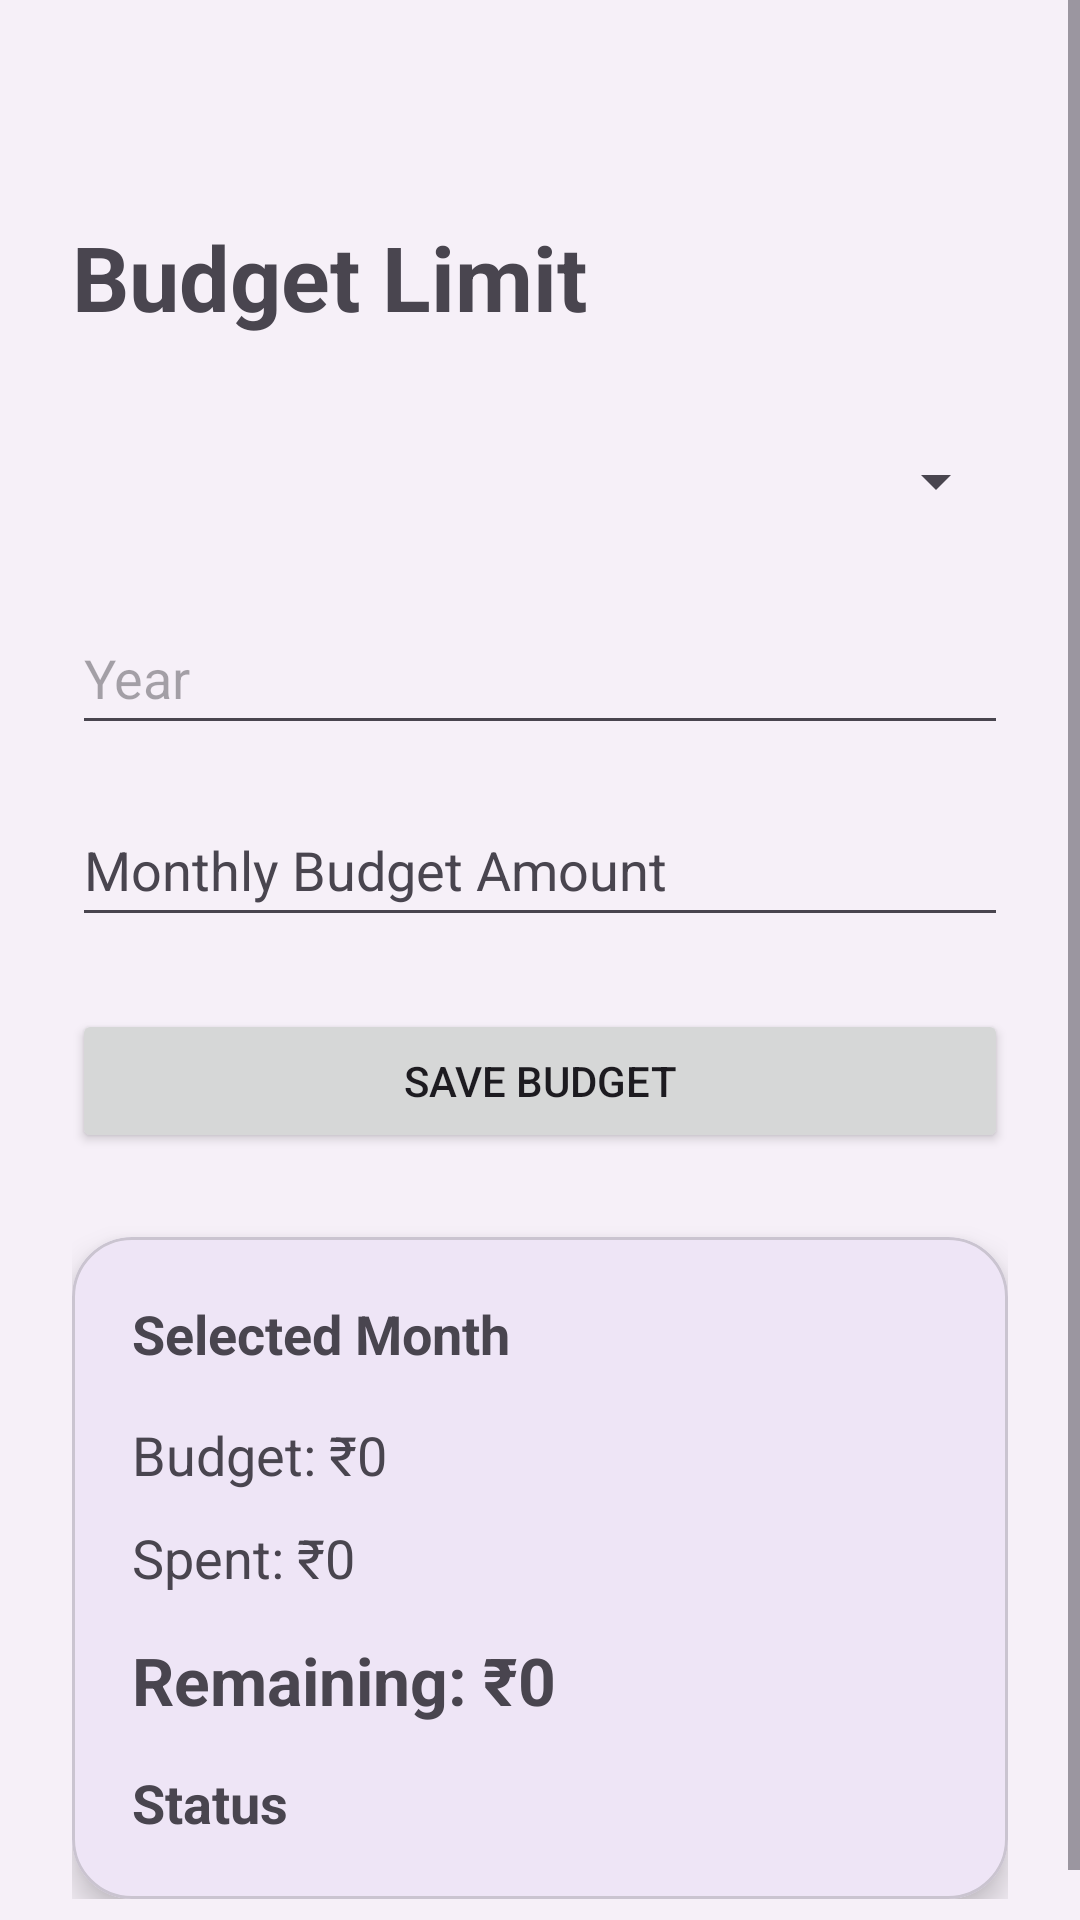

Produce the Android XML layout that renders to this screen, including the resource entries it uses.
<!-- AndroidManifest.xml: application theme Theme.ExpenseTracker -->
<!-- res/layout/activity_budget.xml -->
<?xml version="1.0" encoding="utf-8"?>
<ScrollView xmlns:android="http://schemas.android.com/apk/res/android"
    xmlns:app="http://schemas.android.com/apk/res-auto"
    android:layout_width="match_parent"
    android:layout_height="match_parent"
    android:fillViewport="true">

    <LinearLayout
        android:layout_width="match_parent"
        android:layout_height="wrap_content"
        android:orientation="vertical"
        android:padding="24dp">

        <TextView
            android:layout_width="match_parent"
            android:layout_height="wrap_content"
            android:layout_marginTop="48dp"
            android:text="@string/budget_limit"
            android:textSize="30sp"
            android:textStyle="bold" />

        <Spinner
            android:id="@+id/spinnerMonth"
            android:layout_width="match_parent"
            android:layout_height="wrap_content"
            android:layout_marginTop="24dp"
            android:minHeight="48dp" />

        <EditText
            android:id="@+id/etYear"
            android:layout_width="match_parent"
            android:layout_height="wrap_content"
            android:layout_marginTop="16dp"
            android:importantForAutofill="no"
            android:hint="@string/year"
            android:inputType="number"
            android:minHeight="48dp" />

        <EditText
            android:id="@+id/etBudgetAmount"
            android:layout_width="match_parent"
            android:layout_height="wrap_content"
            android:layout_marginTop="16dp"
            android:importantForAutofill="no"
            android:hint="@string/monthly_budget_amount"
            android:inputType="numberDecimal"
            android:minHeight="48dp"
            android:textColorHint="?android:attr/textColorSecondary" />

        <Button
            android:id="@+id/btnSaveBudget"
            android:layout_width="match_parent"
            android:layout_height="wrap_content"
            android:layout_marginTop="24dp"
            android:text="@string/save_budget" />

        <com.google.android.material.card.MaterialCardView
            android:layout_width="match_parent"
            android:layout_height="wrap_content"
            android:layout_marginTop="28dp"
            app:cardCornerRadius="20dp"
            app:cardElevation="6dp">

            <LinearLayout
                android:layout_width="match_parent"
                android:layout_height="wrap_content"
                android:orientation="vertical"
                android:padding="20dp">

                <TextView
                    android:id="@+id/tvBudgetMonth"
                    android:layout_width="match_parent"
                    android:layout_height="wrap_content"
                    android:text="@string/selected_month"
                    android:textSize="18sp"
                    android:textStyle="bold" />

                <TextView
                    android:id="@+id/tvBudgetLimit"
                    android:layout_width="match_parent"
                    android:layout_height="wrap_content"
                    android:layout_marginTop="16dp"
                    android:text="@string/budget_zero"
                    android:textSize="18sp" />

                <TextView
                    android:id="@+id/tvSpent"
                    android:layout_width="match_parent"
                    android:layout_height="wrap_content"
                    android:layout_marginTop="10dp"
                    android:text="@string/spent_zero"
                    android:textSize="18sp" />

                <TextView
                    android:id="@+id/tvRemaining"
                    android:layout_width="match_parent"
                    android:layout_height="wrap_content"
                    android:layout_marginTop="14dp"
                    android:text="@string/remaining_zero"
                    android:textSize="22sp"
                    android:textStyle="bold" />

                <TextView
                    android:id="@+id/tvBudgetStatus"
                    android:layout_width="match_parent"
                    android:layout_height="wrap_content"
                    android:layout_marginTop="14dp"
                    android:text="@string/status"
                    android:textSize="18sp"
                    android:textStyle="bold" />

            </LinearLayout>

        </com.google.android.material.card.MaterialCardView>

    </LinearLayout>

</ScrollView>
<!-- resources referenced by this layout -->
<resources>
  <string name="budget_limit">Budget Limit</string>
  <string name="budget_zero">Budget: ₹0</string>
  <string name="monthly_budget_amount">Monthly Budget Amount</string>
  <string name="remaining_zero">Remaining: ₹0</string>
  <string name="save_budget">Save Budget</string>
  <string name="selected_month">Selected Month</string>
  <string name="spent_zero">Spent: ₹0</string>
  <string name="status">Status</string>
  <string name="year">Year</string>
  <style name="Theme.ExpenseTracker" parent="Base.Theme.ExpenseTracker" />
  <style name="Base.Theme.ExpenseTracker" parent="Theme.Material3.DayNight.NoActionBar">
  
          <item name="colorPrimary">@color/purple_primary</item>
          <item name="colorSecondary">@color/purple_secondary</item>
  
          <item name="android:statusBarColor">@color/purple_primary</item>
  
          <item name="android:windowBackground">
              @color/background_light
          </item>
  
      </style>
  <color name="purple_primary">#6A4FB3</color>
  <color name="purple_secondary">#8E7CC3</color>
  <color name="background_light">#F6F0F8</color>
</resources>
